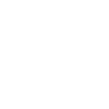
t = 0.00 s
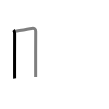
t = 1.50 s
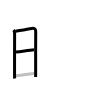
t = 3.25 s
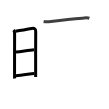
t = 4.75 s
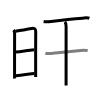
t = 6.50 s
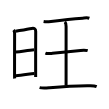
t = 8.00 s

The animated SVG that drew these frames (rendered in a browser with its animation timeline set to each time). Animation: 8 SMIL elements (animate=8); one cycle of 8.00 s.

<svg width="109px" height="109px" viewBox="0 0 px 109px" xmlns="http://www.w3.org/2000/svg" xmlns:xlink="http://www.w3.org/1999/xlink" xml:space="preserve" version="1.1"  baseProfile="full">
<path d="M13.52,30.05c0.91,0.91,1.1,2.08,1.1,3.5c0,0.75-0.09,26.97-0.06,39.2c0.01,3.34,0.03,5.55,0.06,5.75" style="fill:none;stroke:black;stroke-width:3;opacity:0">
  <animate attributeType="CSS" attributeName="opacity" from="0" to="1" begin="0s" dur="1s" repeatCount="0" fill="freeze" />
</path>
<path d="M15.33,31.3c5.14-0.91,12.06-2.17,16.55-2.9c2.54-0.41,3.87,0.54,3.83,3.1c-0.08,4.35-0.07,28.18-0.06,39.62c0,3.69,0.01,5.44,0.01,5.77" style="fill:none;stroke:black;stroke-width:3;opacity:0">
  <animate attributeType="CSS" attributeName="opacity" from="0" to="1" begin="1s" dur="1s" repeatCount="0" fill="freeze" />
</path>
<path d="M15.91,52.09c6.12-0.75,12.78-1.77,18.11-2.37" style="fill:none;stroke:black;stroke-width:3;opacity:0">
  <animate attributeType="CSS" attributeName="opacity" from="0" to="1" begin="2s" dur="1s" repeatCount="0" fill="freeze" />
</path>
<path d="M15.81,75.8c6.1-0.52,13.51-1.8,18.53-2.38" style="fill:none;stroke:black;stroke-width:3;opacity:0">
  <animate attributeType="CSS" attributeName="opacity" from="0" to="1" begin="3s" dur="1s" repeatCount="0" fill="freeze" />
</path>
<path d="M43.61,21.6c2.44,0.44,4.96,0.23,7.39-0.08c8.9-1.14,22.52-2.65,31.63-3.35c2.09-0.16,4.73-0.71,6.74,0.07" style="fill:none;stroke:black;stroke-width:3;opacity:0">
  <animate attributeType="CSS" attributeName="opacity" from="0" to="1" begin="4s" dur="1s" repeatCount="0" fill="freeze" />
</path>
<path d="M64.86,21.86c1.2,1.2,1.24,2.73,1.24,4.6c0,13.06-0.02,48.42-0.02,59.14" style="fill:none;stroke:black;stroke-width:3;opacity:0">
  <animate attributeType="CSS" attributeName="opacity" from="0" to="1" begin="5s" dur="1s" repeatCount="0" fill="freeze" />
</path>
<path d="M45.39,53.12c2.24,0.91,4.83,0.41,7.13,0.17c7.93-0.8,19.4-2.03,28.1-2.87c2.29-0.22,4.82-0.42,7.07,0.27" style="fill:none;stroke:black;stroke-width:3;opacity:0">
  <animate attributeType="CSS" attributeName="opacity" from="0" to="1" begin="6s" dur="1s" repeatCount="0" fill="freeze" />
</path>
<path d="M39.59,87.64c3.35,0.85,6.65,0.45,10.03,0.12C61.52,86.64,74.29,85.7,88,85.74c2.76,0.01,6.04-0.3,8.66,0.82" style="fill:none;stroke:black;stroke-width:3;opacity:0">
  <animate attributeType="CSS" attributeName="opacity" from="0" to="1" begin="7s" dur="1s" repeatCount="0" fill="freeze" />
</path>
</svg>
